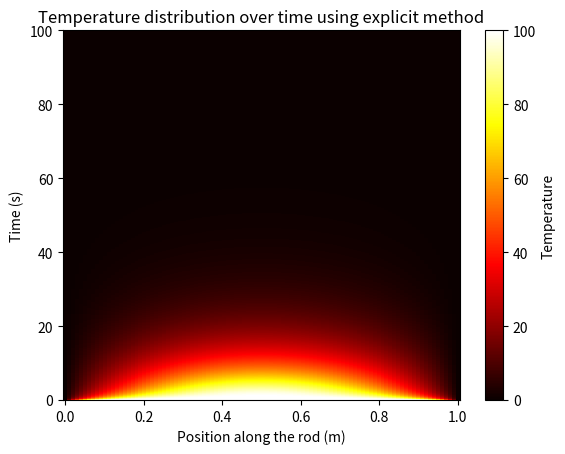
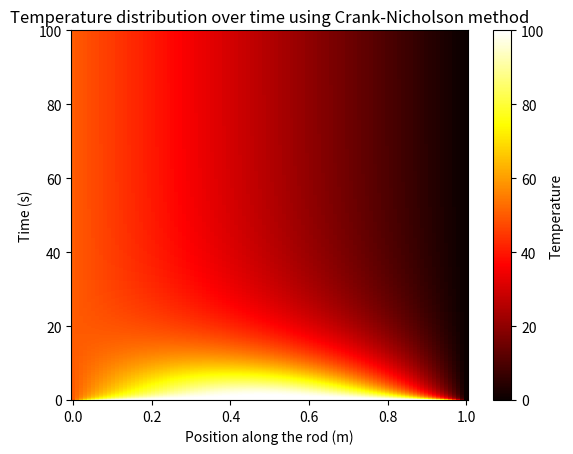
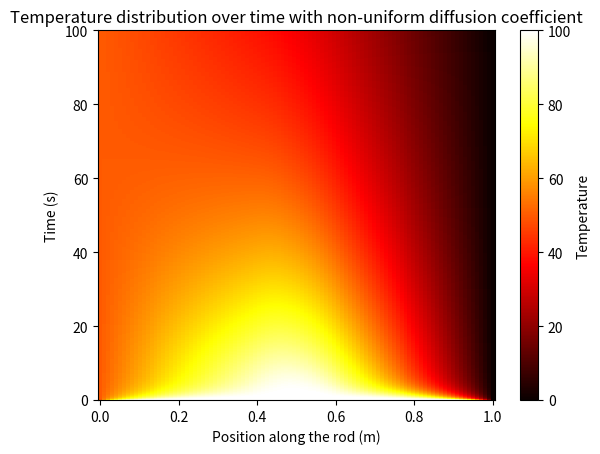

Recreate these plots in Python, in order.
import numpy as np
import matplotlib.pyplot as plt
from scipy.linalg import solve_banded

# Section 1: Explicit Method for Heat Diffusion

# Parameters for Section 1
L = 1.0  # Length of the rod
N = 100  # Number of spatial points
D = 1e-2  # Diffusion coefficient
T0 = 100  # Initial temperature
T_boundary = 0  # Boundary temperature
dx = L/N  # Spatial step size
dt = dx**2/(2*D)  # Time step size satisfying the stability condition
t_max = 100  # Maximum time for simulation

# Initialize temperature array for Section 1
T = np.ones(N)*T0
T[0] = T_boundary
T[-1] = T_boundary

# Function to update temperature using the explicit method
def explicit_diffusion(T, D, dx, dt, t_max):
    T_time_evolution = [T.copy()]
    time_steps = int(t_max/dt)
    for _ in range(time_steps):
        T_new = T.copy()
        T_new[1:-1] = T[1:-1] + D*dt/dx**2*(T[2:] - 2*T[1:-1] + T[:-2])
        T = T_new.copy()
        T_time_evolution.append(T.copy())
    return np.array(T_time_evolution)

# Solve using the explicit method
T_time_evolution = explicit_diffusion(T, D, dx, dt, t_max)

# Create the meshgrid for plotting
x = np.linspace(0, L, N)
t = np.linspace(0, t_max, T_time_evolution.shape[0])

# Plot the temperature distribution over time using pcolormesh
fig, ax = plt.subplots()
cbar = ax.pcolormesh(x, t, T_time_evolution, cmap='hot', shading='auto')
ax.set_xlabel('Position along the rod (m)')
ax.set_ylabel('Time (s)')
ax.set_title('Temperature distribution over time using explicit method')
plt.colorbar(cbar, label="Temperature")
plt.show()

# Section 2: Crank-Nicholson Method for Heat Diffusion

# Parameters for Section 2
t_max = 100  # Maximum time for simulation
T_left_boundary = 50  # Temperature at the left boundary
T_right_boundary = 0  # Temperature at the right boundary

# Initialize temperature array for Section 2
T = np.ones(N)*T0
T[0] = T_left_boundary
T[-1] = T_right_boundary

# Create the A and B matrices for the Crank-Nicholson method
alpha = D*dt/(2*dx**2)

A = np.diag((1 + 2*alpha)*np.ones(N)) + np.diag(-alpha*np.ones(N-1), 1) + np.diag(-alpha*np.ones(N-1), -1)
B = np.diag((1 - 2*alpha)*np.ones(N)) + np.diag(alpha*np.ones(N-1), 1) + np.diag(alpha*np.ones(N-1), -1)

# Adjust the boundaries in matrices A and B
A[0, 0], A[0, 1], A[-1, -1], A[-1, -2] = 1, 0, 1, 0
B[0, 0], B[0, 1], B[-1, -1], B[-1, -2] = 1, 0, 1, 0

# Solve using the Crank-Nicholson method
T_time_evolution = [T.copy()]
time_steps = int(t_max/dt)
for _ in range(time_steps):
    T = np.linalg.solve(A, np.dot(B, T))
    T_time_evolution.append(T.copy())

# Convert list to numpy array for visualization
T_time_evolution = np.array(T_time_evolution)

# Create the meshgrid for plotting
x = np.linspace(0, L, N)
t = np.linspace(0, t_max, T_time_evolution.shape[0])

# Plot the temperature distribution over time using pcolormesh
fig, ax = plt.subplots()
cbar = ax.pcolormesh(x, t, T_time_evolution, cmap='hot', shading='auto')
ax.set_xlabel('Position along the rod (m)')
ax.set_ylabel('Time (s)')
ax.set_title('Temperature distribution over time using Crank-Nicholson method')
plt.colorbar(cbar, label="Temperature")
plt.show()

# Section 3: Crank-Nicholson Method with Non-Uniform Diffusion Coefficient

# Parameters for Section 3
D2 = 1e-3  # Diffusion coefficient in the region 0.4 <= x <= 0.6

# Initialize temperature array for Section 3
T = np.ones(N)*T0
T[0] = T_left_boundary
T[-1] = T_right_boundary

# Create the A and B matrices for the Crank-Nicholson method
alpha = D*dt/(2*dx**2)

A = np.diag((1 + 2*alpha)*np.ones(N)) + np.diag(-alpha*np.ones(N-1), 1) + np.diag(-alpha*np.ones(N-1), -1)
B = np.diag((1 - 2*alpha)*np.ones(N)) + np.diag(alpha*np.ones(N-1), 1) + np.diag(alpha*np.ones(N-1), -1)

# Modify A and B matrices for non-uniform diffusion coefficient in the region 0.4 <= x <= 0.6
region_start = int(0.4*N)
region_end = int(0.6*N)
alpha2 = D2*dt/(2*dx**2)

for i in range(region_start, region_end):
    A[i, i] = 1 + 2*alpha2
    if i > 0:
        A[i, i-1] = -alpha2
    if i < N - 1:
        A[i, i+1] = -alpha2
    B[i, i] = 1 - 2*alpha2
    if i > 0:
        B[i, i-1] = alpha2
    if i < N - 1:
        B[i, i+1] = alpha2

# Adjust the boundaries in matrices A and B
A[0, 0], A[0, 1], A[-1, -1], A[-1, -2] = 1, 0, 1, 0
B[0, 0], B[0, 1], B[-1, -1], B[-1, -2] = 1, 0, 1, 0

# Solve using the Crank-Nicholson method
T_time_evolution = [T.copy()]
time_steps = int(t_max/dt)
for _ in range(time_steps):
    T = np.linalg.solve(A, np.dot(B, T))
    T_time_evolution.append(T.copy())

# Convert list to numpy array for visualization
T_time_evolution = np.array(T_time_evolution)

# Create the meshgrid for plotting
x = np.linspace(0, L, N)
t = np.linspace(0, t_max, T_time_evolution.shape[0])

# Plot the temperature distribution over time using pcolormesh
fig, ax = plt.subplots()
cbar = ax.pcolormesh(x, t, T_time_evolution, cmap='hot', shading='auto')
ax.set_xlabel('Position along the rod (m)')
ax.set_ylabel('Time (s)')
ax.set_title('Temperature distribution over time with non-uniform diffusion coefficient')
plt.colorbar(cbar, label="Temperature")
plt.show()
